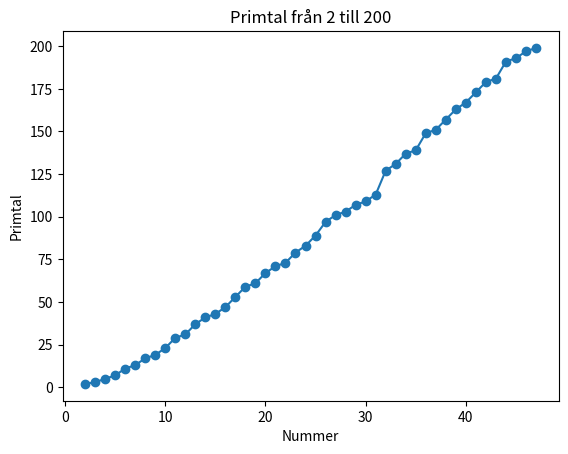

Python code for this plot:
import csv
import matplotlib.pyplot as plt
#här importerar vi csv och matpolt.lib för att hantera CVS filer
def ar_primtal(num):
    if num < 2:
        return False
    for i in range(2, int(num**0.5) + 1):
        if num % i == 0:
            return False
    return True
#Här kollar vi ifall siffran som matats in är prime eller inte och ger ut ett tru false 
def räkna_primtal():
    primtal_lista = []
    for num in range(2, 201):
        if ar_primtal(num):
            primtal_lista.append(num)
    return primtal_lista
#här genererar vi en lista med primenummer från 2-200 med hjälp av
def spara_till_csv(primtal_lista):
    try:
        with open("primtal.csv", "w", newline="") as file:
            writer = csv.writer(file)
            writer.writerow(["Primtal"])
            writer.writerows([[primtal] for primtal in primtal_lista])
        print("Data har sparats i primtal.csv.")
    except IOError:
        print("Det uppstod ett fel vid sparandet av data till CSV-filen.")
#spara_till_csv sparar primtal_lista till primtal.cvs
#csv-writer skriver prime tall till cvs filen
#Första raden i filen skrivs som rubrik "Primtal" varje Primtal får en egen rad
#sen skriver vi ut ett medelande ifall filen sparats eller inte
def läs_från_csv_och_skapa_diagram():
    primtal_lista = []
    try:
        with open("primtal.csv", "r") as file:
            reader = csv.reader(file)
            next(reader)  # Hoppa över rubrikraden
            for row in reader:
                primtal = int(row[0])
                primtal_lista.append(primtal)
    except FileNotFoundError:
        print("CSV-filen hittades inte.")
        return
    except IOError:
        print("Det uppstod ett fel vid läsning av CSV-filen.")
        return

    x = range(2, len(primtal_lista) + 2)
    plt.plot(x, primtal_lista, marker="o")
    plt.xlabel("Nummer")
    plt.ylabel("Primtal")
    plt.title("Primtal från 2 till 200")
    plt.show()
#här läser vi prime nummret från csv filen primtal.cvs och skapar sen en grav med Matplotib
#csv.reader är för att läsa av Cvs filer vi skippar första raden som är rubriken med next(read)
#sen omvandlas allt till ett heltal ock läggs in i primtal_lista, variabel x skapar som en sekvens från 2 till längden av promtal_lista + 2 
#grafen skapas av plt.plot och x är x-axeln och primtal_lista är y axeln
#grafen märks och får en titel  sen visar vi den med plt.show()

# Exempelanvändning:
primtal_lista = räkna_primtal()
spara_till_csv(primtal_lista)
läs_från_csv_och_skapa_diagram()
